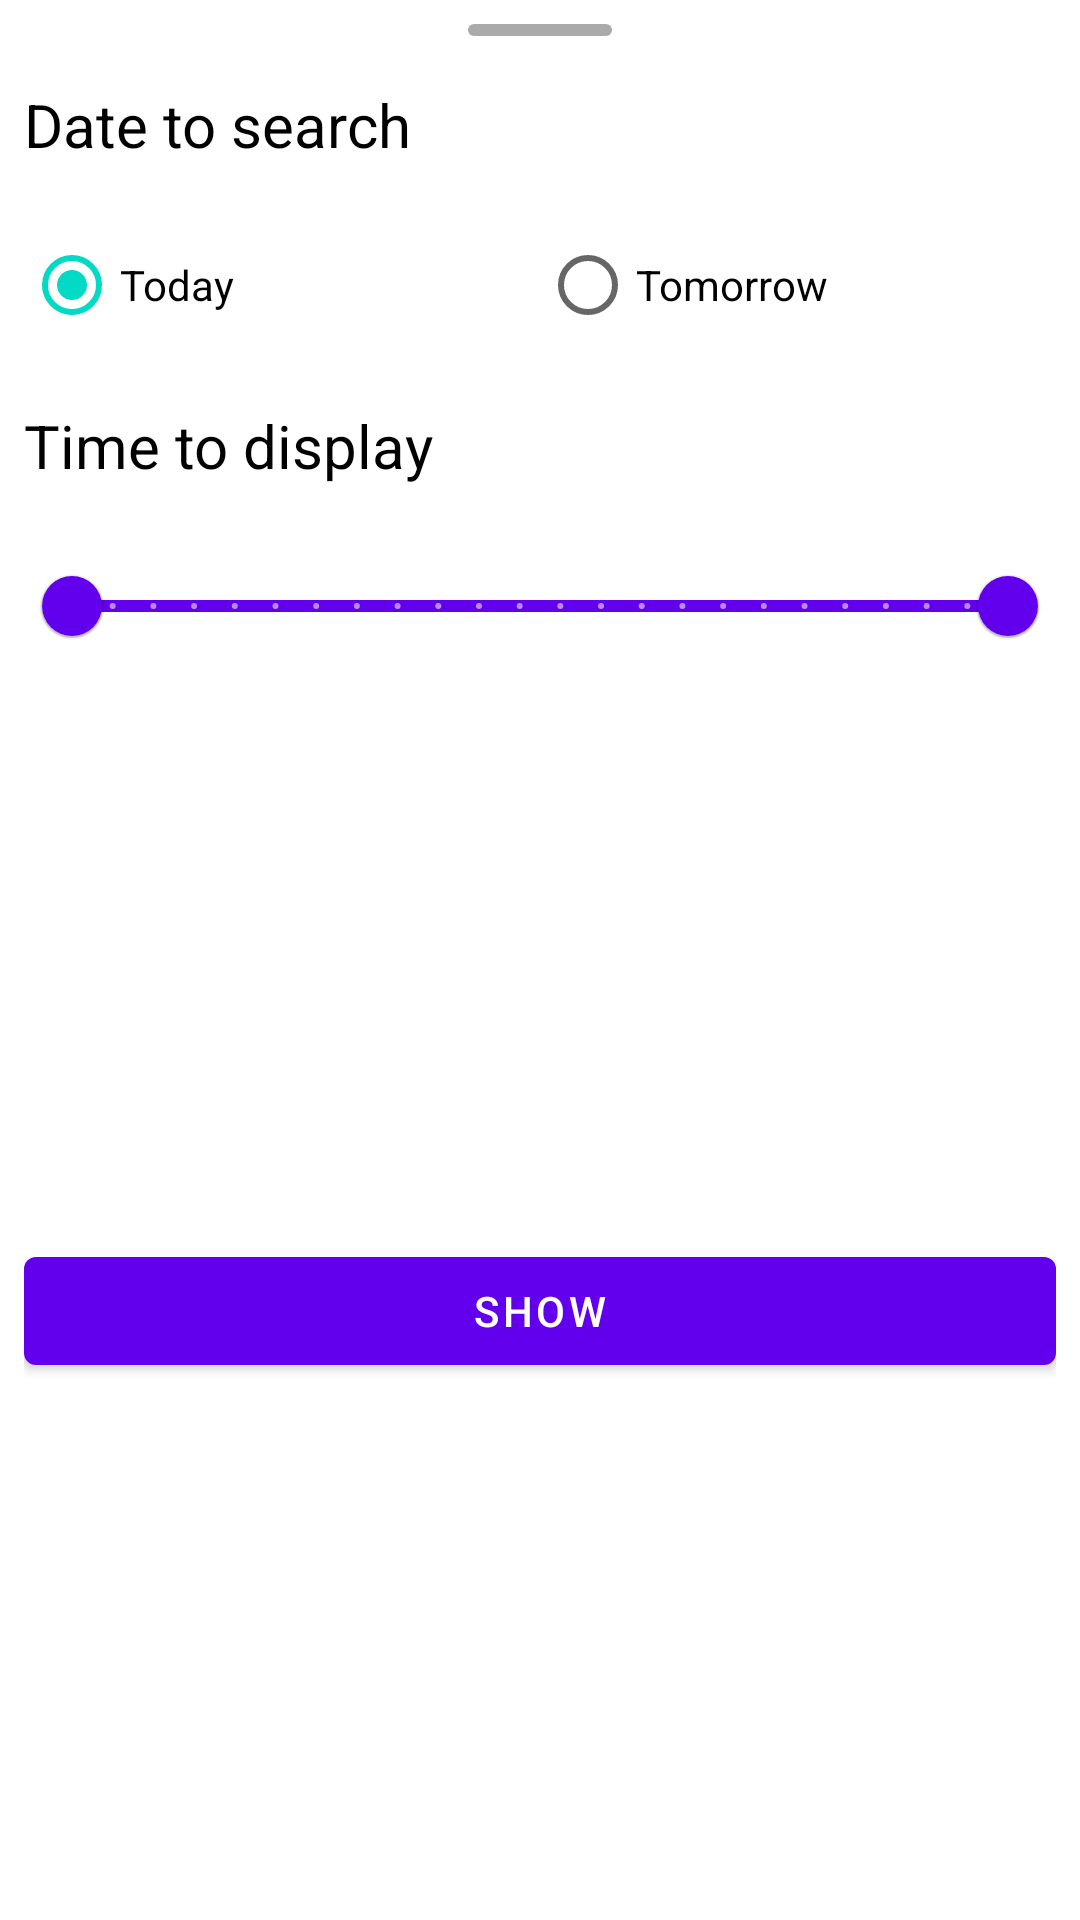

Android layout source for this screen:
<!-- AndroidManifest.xml: application theme Theme.VMAnnouncement -->
<!-- res/layout/display_settings_bottom_sheet.xml -->
<?xml version="1.0" encoding="utf-8"?>
<androidx.constraintlayout.widget.ConstraintLayout xmlns:android="http://schemas.android.com/apk/res/android"
    xmlns:app="http://schemas.android.com/apk/res-auto"
    android:id="@+id/bottom_sheet"
    android:layout_width="match_parent"
    android:layout_height="wrap_content"
    android:background="@color/white"
    android:padding="8dp"
    app:layout_behavior="android.support.design.widget.BottomSheetBehavior">

    <ImageView
        android:id="@+id/top_element"
        android:layout_width="wrap_content"
        android:layout_height="wrap_content"
        android:background="@drawable/bottom_sheet_top_element"
        android:contentDescription="@null"
        app:layout_constraintEnd_toEndOf="parent"
        app:layout_constraintStart_toStartOf="parent"
        app:layout_constraintTop_toTopOf="parent" />

    <TextView
        android:id="@+id/date_title_text_view"
        android:layout_width="match_parent"
        android:layout_height="wrap_content"
        android:layout_marginTop="16dp"
        android:textColor="@color/black"
        android:text="@string/date_to_search"
        android:textSize="20sp"
        app:layout_constraintEnd_toEndOf="parent"
        app:layout_constraintStart_toStartOf="parent"
        app:layout_constraintTop_toBottomOf="@+id/top_element" />

    <RadioGroup
        android:id="@+id/date_radio_group"
        android:layout_width="match_parent"
        android:layout_height="wrap_content"
        android:layout_marginTop="16dp"
        android:orientation="horizontal"
        app:layout_constraintEnd_toEndOf="parent"
        app:layout_constraintStart_toStartOf="parent"
        app:layout_constraintTop_toBottomOf="@+id/date_title_text_view">

        <RadioButton
            android:id="@+id/today_radio_button"
            android:layout_width="match_parent"
            android:layout_height="wrap_content"
            android:layout_weight="1"
            android:checked="true"
            android:text="@string/today" />

        <RadioButton
            android:id="@+id/tomorrow_radio_button"
            android:layout_width="match_parent"
            android:layout_height="wrap_content"
            android:layout_weight="1"
            android:text="@string/tomorrow" />
    </RadioGroup>


    <TextView
        android:id="@+id/display_title_text_view"
        android:layout_width="match_parent"
        android:layout_height="wrap_content"
        android:layout_marginTop="16dp"
        android:textColor="@color/black"
        android:text="@string/time_to_display"
        android:textSize="20sp"
        app:layout_constraintEnd_toEndOf="parent"
        app:layout_constraintStart_toStartOf="parent"
        app:layout_constraintTop_toBottomOf="@+id/date_radio_group" />

    <com.google.android.material.slider.RangeSlider
        android:id="@+id/time_to_display_slider"
        android:layout_width="wrap_content"
        android:layout_height="wrap_content"
        android:layout_marginTop="16dp"
        android:stepSize="1"
        android:valueFrom="0"
        android:valueTo="23"
        app:layout_constraintEnd_toEndOf="parent"
        app:layout_constraintStart_toStartOf="parent"
        app:layout_constraintTop_toBottomOf="@+id/display_title_text_view"
        app:values="@array/initial_rating_range_slider" />

    <com.google.android.material.button.MaterialButton
        android:id="@+id/show_button"
        android:layout_width="match_parent"
        android:layout_height="wrap_content"
        android:layout_marginTop="16dp"
        android:text="@string/show"
        app:layout_constraintBottom_toBottomOf="parent"
        app:layout_constraintEnd_toEndOf="parent"
        app:layout_constraintStart_toStartOf="parent"
        app:layout_constraintTop_toBottomOf="@+id/time_to_display_slider" />
</androidx.constraintlayout.widget.ConstraintLayout>
<!-- resources referenced by this layout -->
<resources>
  <array name="initial_rating_range_slider">
          <item>0</item>
          <item>23</item>
      </array>
  <!-- drawable bottom_sheet_top_element (drawable) -->
  <?xml version="1.0" encoding="utf-8"?>
  <shape xmlns:android="http://schemas.android.com/apk/res/android"
      android:shape="rectangle">
      <solid android:color="@android:color/darker_gray" />
  
      <corners android:radius="2dp" />
  
      <size
          android:width="48dp"
          android:height="4dp" />
  </shape>
  <string name="date_to_search">Date to search</string>
  <string name="show">Show</string>
  <string name="time_to_display">Time to display</string>
  <string name="today">Today</string>
  <string name="tomorrow">Tomorrow</string>
  <style name="Theme.VMAnnouncement" parent="Theme.MaterialComponents.DayNight.DarkActionBar">
          
          <item name="colorPrimary">@color/purple_500</item>
          <item name="colorPrimaryVariant">@color/purple_700</item>
          <item name="colorOnPrimary">@color/white</item>
          
          <item name="colorSecondary">@color/teal_200</item>
          <item name="colorSecondaryVariant">@color/teal_700</item>
          <item name="colorOnSecondary">@color/black</item>
          
          <item name="android:statusBarColor">?attr/colorPrimaryVariant</item>
          
      </style>
  <!-- not gathered from this repository: default colours our renderer supplied (Android Studio template values) -->
  <color name="purple_500">#FF6200EE</color>
  <color name="purple_700">#FF3700B3</color>
  <color name="teal_200">#FF03DAC5</color>
  <color name="teal_700">#FF018786</color>
  <color name="black">#FF000000</color>
  <color name="white">#FFFFFFFF</color>
</resources>
